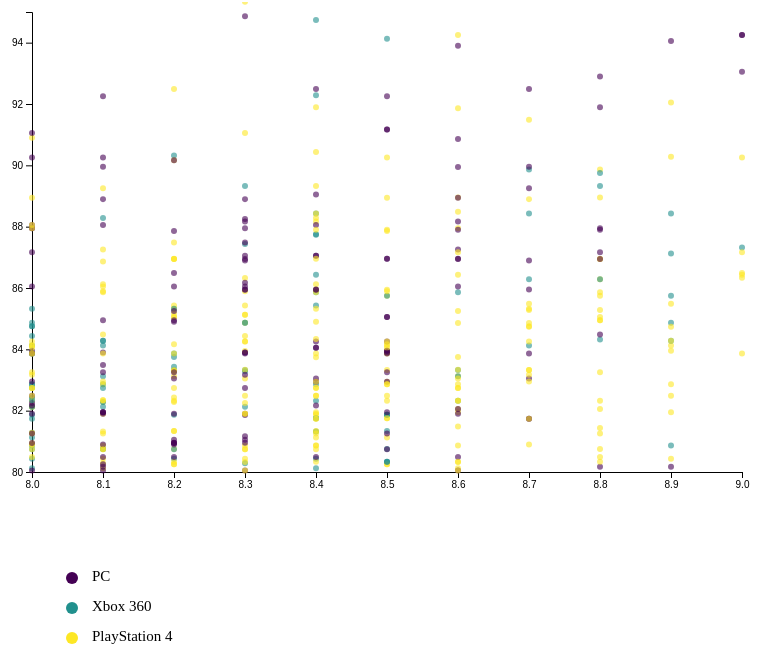
D3 v4 page, settled after 480 driven frames (8 s of simulated time); the page loaded 1 data file(s).


// var size = d3.select('#my_dataviz').node().getBoundingClientRect();
var Width = 800;
var Height = 500;
// console.log(size)
  // set the dimensions and margin1s of the graph
  var margin1 = {top: 10, right: 30, bottom: 30, left: 60},
      width = Width - margin1.left - margin1.right,
      height = Height - margin1.top - margin1.bottom;
        var my_legend = d3.select("#my_legend")

  // append the svg object to the body of the page
  var svg1 = d3.select("#my_dataviz")
    .append("svg")
      .attr("width", width + margin1.left + margin1.right)
      .attr("height", height + margin1.top + margin1.bottom)
    .append("g")
      .attr("transform",
            "translate(" + margin1.left + "," + margin1.top + ")");
  
  //Read the data
  d3.csv("selected_games_1.csv", function(data) {
  
    // Add X axis
    var x = d3.scaleLinear()
      .domain([8, 9])
      .range([ 0, width ]);
    var xAxis = svg1.append("g")
      .attr("transform", "translate(0," + height + ")")
      .call(d3.axisBottom(x));
  
    // Add Y axis
    var y = d3.scaleLinear()
      .domain([80,95])
      .range([ height, 0]);
    var yAxis = svg1.append("g")
      .call(d3.axisLeft(y));
  
    var color = d3.scaleOrdinal()
    .domain(["Xbox 360", "PlayStation 4", "PC" ])
    .range([ "#440154ff", "#21908dff", "#fde725ff"])

    var tooltip = d3.select("#my_dataviz")
    .append("div")
    .style("opacity", 0)
    .attr("class", "tooltip")
    .style("background-color", "white")
    .style("border", "solid")
    .style("border-width", "1px")
    .style("border-radius", "5px")
    .style("padding", "10px")

  // A function that change this tooltip when the user hover a point.
  // Its opacity is set to 1: we can now see it. Plus it set the text and position of tooltip depending on the datapoint (d)
  var mouseover = function(d) {
    tooltip
      .style("opacity", 1)
  }

  var mousemove = function(d) {
    tooltip
      .html("Game summary: " + d.summary)
      .style("left", (d3.mouse(this)[0]+90) + "px") // It is important to put the +90: other wise the tooltip is exactly where the point is an it creates a weird effect
      .style("top", (d3.mouse(this)[1]) + "px")
  }

  // A function that change this tooltip when the leaves a point: just need to set opacity to 0 again
  var mouseleave = function(d) {
    tooltip
      .transition()
      .duration(200)
      .style("opacity", 0)
  }

    // Add dots
    svg1.append('g')
      .selectAll("dot")
      .data(data)
      .enter()
      .append("circle")
        .attr("cx", function (d) { return x(d.user_review); } )
        .attr("cy", function (d) { return y(d.meta_score); } )
        .attr("r", 3)
        .style("fill", function (d) { return color(d.platform) } )
        .style("opacity", 0.6)
      .on("mouseover", mouseover )
      .on("mousemove", mousemove )
      .on("mouseleave", mouseleave )

    svg1
    .call( d3.brush()                 // Add the brush feature using the d3.brush function
      .extent( [ [0,0], [width,height] ] ) // initialise the brush area: start at 0,0 and finishes at width,height: it means I select the whole graph area
      .on("start brush", updateChart_b) // Each time the brush selection changes, trigger the 'updateChart' function
    )

    var my_legend = d3.select("#my_legend")
    // Handmade legend
    my_legend.append("circle").attr("cx",100).attr("cy",50).attr("r", 6).style("fill", "#440154ff")
    my_legend.append("circle").attr("cx",100).attr("cy",80).attr("r", 6).style("fill", "#21908dff")
    my_legend.append("circle").attr("cx",100).attr("cy",110).attr("r", 6).style("fill", "#fde725ff")
    my_legend.append("text").attr("x", 120).attr("y", 50).text("PC").style("font-size", "15px").attr("alignment-baseline","middle")
    my_legend.append("text").attr("x", 120).attr("y", 80).text("Xbox 360").style("font-size", "15px").attr("alignment-baseline","middle")
    my_legend.append("text").attr("x", 120).attr("y", 110).text("PlayStation 4").style("font-size", "15px").attr("alignment-baseline","middle")
  
    function updateChart_b() {
    extent = d3.event.selection
    svg1.selectAll("circle").classed("selected", function(d){ return isBrushed(extent, x(d.user_review), y(d.meta_score) ) } )
  }

  function isBrushed(brush_coords, cx, cy) {
       var x0 = brush_coords[0][0],
           x1 = brush_coords[1][0],
           y0 = brush_coords[0][1],
           y1 = brush_coords[1][1];
      return x0 <= cx && cx <= x1 && y0 <= cy && cy <= y1;    // This return TRUE or FALSE depending on if the points is in the selected area
  }

    // Listen to the slider?
    d3.select("#circleSize").on("change", function(d){
      selectedValue = this.value
      changeSize(selectedValue)
    })

    // Function that change size
    function changeSize(size) {
      svg1.selectAll("circle")
         .data(data)
         .transition()
         .duration(1000)
         .attr( 'r',size)
    }
  
    // A function that update the plot for a given xlim value
    function updatePlot1() {
      // Get the value of the button
      xlim = this.value
      // Update X axis
      x.domain([8,xlim])
      xAxis.transition().duration(1000).call(d3.axisBottom(x))
  
      // Update chart
      svg1.selectAll("circle")
         .data(data)
         .transition()
         .duration(1000)
         .attr("cx", function (d) { return x(d.user_review); } )
         .attr("cy", function (d) { return y(d.meta_score); } )
    }

    function updatePlot2() {
      // Get the value of the button
      ylim = this.value
      // Update X axis
      y.domain([80,ylim])
      yAxis.transition().duration(1000).call(d3.axisLeft(y))
      // Update chart
      svg1.selectAll("circle")
         .data(data)
         .transition()
         .duration(1000)
         .attr("cx", function (d) { return x(d.user_review); } )
         .attr("cy", function (d) { return y(d.meta_score); } )
    }

    // Add an event listener to the button created in the html part
    d3.select("#buttonXlim").on("input", updatePlot1 )

    d3.select("#buttonYlim").on("input", updatePlot2 )

  })
  
  

### data: selected_games_1.csv
, name, platform, release_date, summary, meta_score, user_review, release_year, P
10, Disco Elysium: The Final Cut, PC, March 30, 2021, Disco Elysium - The Final Cut is the def…, 95.34, 8.3, 2021, PC
11, Grand Theft Auto V, Xbox 360, September 17, 2013, Los Santos is a sprawling sun-soaked met…, 94.86, 8.3, 2013, Xbox 360
16, Red Dead Redemption 2, PlayStation 4, October 26, 2018, Developed by the creators of Grand Theft…, 94.13, 8.5, 2018, PlayStation 4
17, Grand Theft Auto V, PlayStation 4, November 18, 2014, The sprawling sun-soaked metropolis of L…, 94.74, 8.4, 2014, PlayStation 4
27, BioShock, Xbox 360, August 21, 2007, [Metacritic's 2007 Xbox 360 Game of the …, 94.25, 9.0, 2007, Xbox 360
31, The Orange Box, Xbox 360, October 10, 2007, Games included in The Orange Box compila…, 94.25, 9.0, 2007, Xbox 360
32, The Orange Box, PC, October 10, 2007, Games included in The Orange Box compila…, 94.25, 9.3, 2007, PC
35, Mass Effect 2, Xbox 360, January 26, 2010, The Mass Effect trilogy is a science fic…, 94.05, 8.9, 2010, Xbox 360
37, The Elder Scrolls V: Skyrim, Xbox 360, November 11, 2011, The next chapter in the Elder Scrolls sa…, 93.9, 8.6, 2011, Xbox 360
42, BioShock, PC, August 21, 2007, Going beyond "run and gun corridors," "m…, 94.25, 8.6, 2007, PC
59, Persona 5 Royal, PlayStation 4, March 31, 2020, Prepare for an all-new RPG experience in…, 92.28, 8.4, 2020, PlayStation 4
60, The Last of Us Remastered, PlayStation 4, July 29, 2014, The Last of Us has been rebuilt for the …, 92.74, 9.2, 2014, PlayStation 4
62, Portal 2, PC, April 18, 2011, Valve is working on a full-length sequel…, 92.9, 9.1, 2011, PC
63, Red Dead Redemption, Xbox 360, May 18, 2010, Developed by Rockstar San Diego, as a fo…, 93.05, 9.0, 2010, Xbox 360
64, Portal 2, Xbox 360, April 19, 2011, Valve is working on a full-length sequel…, 92.9, 8.8, 2011, Xbox 360
68, The Elder Scrolls V: Skyrim, PC, November 10, 2011, The next chapter in the Elder Scrolls sa…, 91.9, 8.4, 2011, PC
72, God of War, PlayStation 4, April 20, 2018, His vengeance against the gods of Olympu…, 91.13, 9.2, 2018, PlayStation 4
77, Batman: Arkham City, Xbox 360, October 18, 2011, Developed by Rocksteady Studios, Batman:…, 91.9, 8.8, 2011, Xbox 360
78, Mass Effect 2, PC, January 26, 2010, The Mass Effect trilogy is a science fic…, 92.05, 8.9, 2010, PC
86, Gears of War, Xbox 360, November 7, 2006, Gears of War blends tactical action with…, 92.49, 8.4, 2006, Xbox 360
87, The Elder Scrolls IV: Oblivion, Xbox 360, March 20, 2006, Oblivion is a single-player game that ta…, 92.49, 8.7, 2006, Xbox 360
90, Call of Duty 4: Modern Warfare, Xbox 360, November 5, 2007, As Call of Duty 4: Modern Warfare's sing…, 92.25, 8.5, 2007, Xbox 360
91, BioShock Infinite, PC, March 25, 2013, Initially conceived as a floating symbol…, 91.86, 8.6, 2013, PC
92, Halo 3, Xbox 360, September 25, 2007, Halo 3 is the third game in the Halo Tri…, 92.25, 8.1, 2007, Xbox 360
94, The Elder Scrolls IV: Oblivion, PC, March 20, 2006, Oblivion is a single-player game that ta…, 92.49, 8.2, 2006, PC
114, The Witcher 3: Wild Hunt, PC, May 18, 2015, With the Empire attacking the Kingdoms o…, 90.32, 9.4, 2015, PC
117, Company of Heroes, PC, September 13, 2006, A real-time strategy game set in World W…, 91.49, 8.7, 2006, PC
127, Half-Life: Alyx, PC, March 23, 2020, Half-Life: Alyx is Valve's VR return to …, 90.28, 9.2, 2020, PC
129, Divinity: Original Sin II, PC, September 14, 2017, Master deep, tactical combat. Join up to…, 89.86, 8.8, 2017, PC
131, BioShock Infinite, Xbox 360, March 26, 2013, Thrust into the year 1912, players take …, 90.86, 8.6, 2013, Xbox 360
133, Braid, Xbox 360, August 6, 2008, [Xbox Live Arcade] Braid is a puzzle-pla…, 91.17, 8.5, 2008, Xbox 360
136, Starcraft II: Wings of Liberty, PC, July 27, 2010, StarCraft II continues the epic saga of …, 91.05, 8.3, 2010, PC
139, Minecraft, PC, November 18, 2011, The game involves players creating and d…, 90.9, 8.0, 2011, PC
142, Persona 5, PlayStation 4, April 4, 2017, Beneath the veneer of typical urban high…, 89.86, 8.7, 2017, PlayStation 4
151, Fallout 3, Xbox 360, October 28, 2008, Vault-Tec engineers have worked around t…, 91.17, 8.5, 2008, Xbox 360
158, Metal Gear Solid V: The Phantom Pain, PlayStation 4, September 1, 2015, Following the prologue METAL GEAR SOLID …, 90.32, 8.2, 2015, PlayStation 4
162, Beat Saber, PC, May 21, 2019, Beat Saber is a VR rhythm game where you…, 90.43, 8.4, 2019, PC
163, Rock Band 3, Xbox 360, October 26, 2010, Rock Band returns with another iteration…, 91.05, 8.0, 2010, Xbox 360
168, Hades, PC, September 17, 2020, Defy the god of death as you hack and sl…, 90.28, 8.9, 2020, PC
171, Uncharted 4: A Thief's End, PlayStation 4, May 10, 2016, Set 3 years after the events of Uncharte…, 89.75, 8.8, 2016, PlayStation 4
188, Call of Duty 4: Modern Warfare, PC, November 5, 2007, As Call of Duty 4: Modern Warfare's sing…, 90.25, 8.5, 2007, PC
195, Guitar Hero II, Xbox 360, April 3, 2007, Rock the Rhythm, Lead, and Bass Guitar t…, 90.25, 8.1, 2007, Xbox 360
198, Rock Band, Xbox 360, November 20, 2007, Play together in your living room or acr…, 90.25, 8.0, 2007, Xbox 360
199, Journey, PlayStation 4, July 21, 2015, The pioneers that brought you the award-…, 89.32, 8.3, 2015, PlayStation 4
200, Bloodborne, PlayStation 4, March 24, 2015, Bloodborne is an action RPG in which you…, 89.32, 8.8, 2015, PlayStation 4
216, Team Fortress 2, PC, October 10, 2007, Team Fortress 2 (TF2) is the sequel to t…, 90.25, 9.0, 2007, PC
222, The Witcher 3: Wild Hunt, PlayStation 4, May 19, 2015, With the Empire attacking the Kingdoms o…, 89.32, 9.2, 2015, PlayStation 4
229, Forza Motorsport 3, Xbox 360, October 27, 2009, Whether it's an exotic sports car like t…, 89.95, 8.1, 2009, Xbox 360
232, Undertale, PC, September 15, 2015, Welcome to UNDERTALE. In this RPG, you c…, 89.32, 8.4, 2015, PC
233, Batman: Arkham Asylum, Xbox 360, August 25, 2009, In Batman: Arkham Asylum, the player ass…, 89.95, 8.7, 2009, Xbox 360
243, The Walking Dead: A Telltale Games Serie…, Xbox 360, April 27, 2012, Based on Robert Kirkman's award-winning …, 89.95, 8.6, 2012, Xbox 360
… [head cut at 6 KiB]